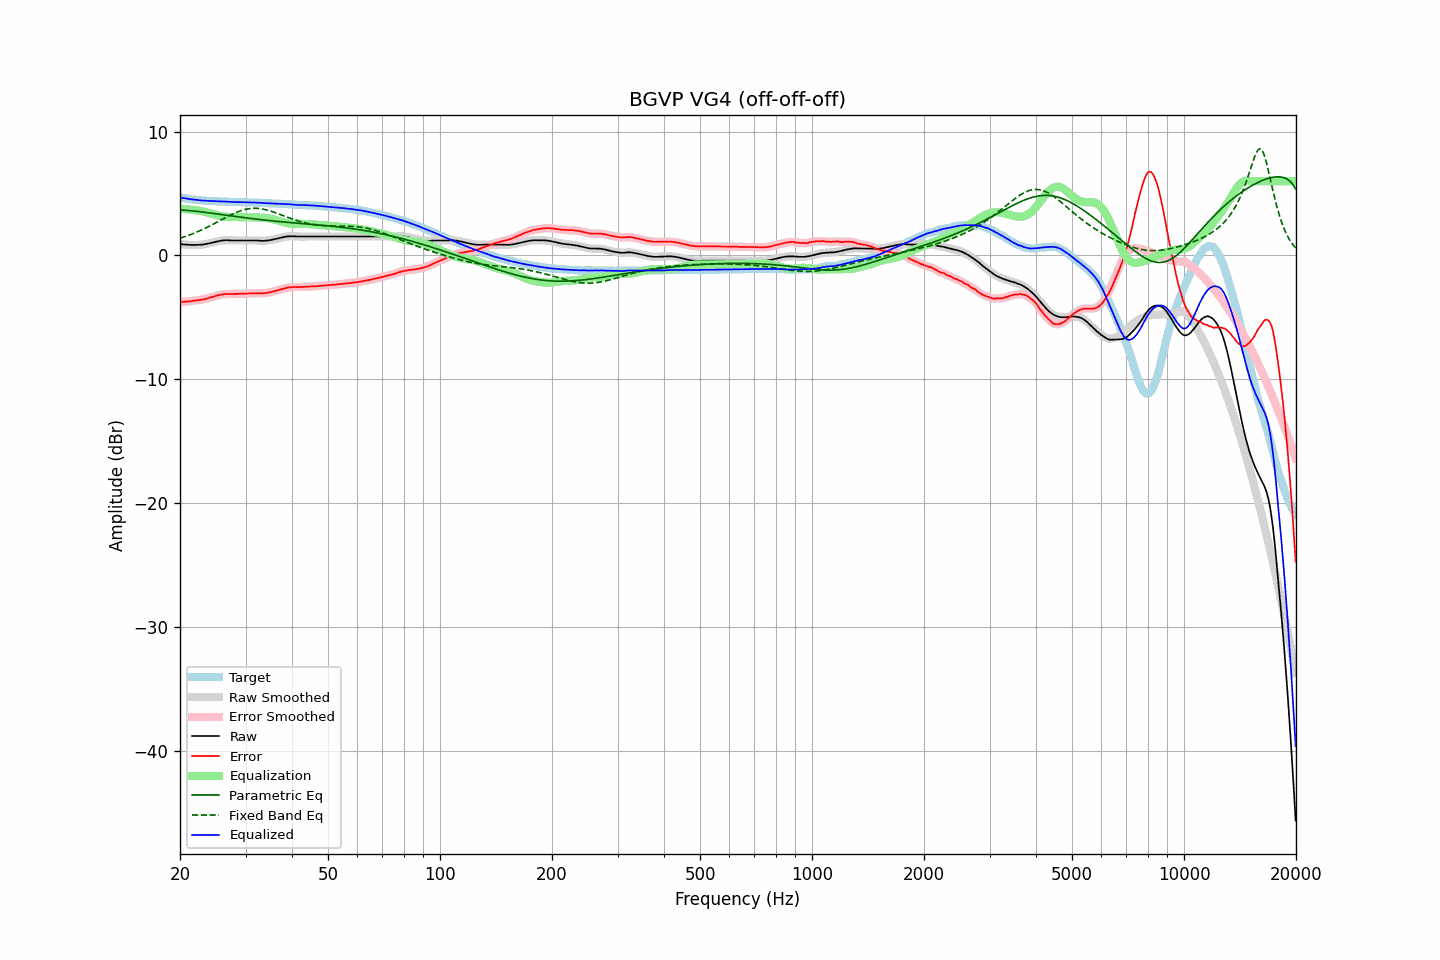

The data file committed next to this chart (first rows):
frequency, raw, error, smoothed, error_smoothed, equalization, parametric_eq, fixed_band_eq, equalized_raw, equalized_smoothed, target
20.00, 0.93, -3.76, 0.92, -3.76, 3.76, 3.68, 1.39, 4.69, 4.69, 4.69
20.20, 0.91, -3.75, 0.91, -3.75, 3.75, 3.67, 1.43, 4.66, 4.66, 4.66
20.40, 0.89, -3.75, 0.89, -3.75, 3.75, 3.66, 1.47, 4.63, 4.64, 4.63
20.61, 0.88, -3.74, 0.87, -3.74, 3.74, 3.65, 1.51, 4.61, 4.61, 4.61
20.81, 0.87, -3.73, 0.86, -3.73, 3.73, 3.64, 1.56, 4.59, 4.59, 4.59
21.02, 0.86, -3.72, 0.85, -3.72, 3.71, 3.63, 1.61, 4.57, 4.57, 4.57
21.23, 0.85, -3.71, 0.85, -3.70, 3.70, 3.62, 1.65, 4.55, 4.55, 4.55
21.44, 0.85, -3.69, 0.84, -3.69, 3.69, 3.60, 1.70, 4.53, 4.53, 4.53
21.66, 0.85, -3.67, 0.84, -3.67, 3.67, 3.59, 1.75, 4.52, 4.52, 4.51
21.87, 0.85, -3.66, 0.85, -3.65, 3.66, 3.58, 1.81, 4.50, 4.50, 4.50
22.09, 0.85, -3.64, 0.85, -3.64, 3.64, 3.56, 1.86, 4.49, 4.49, 4.48
22.31, 0.86, -3.62, 0.85, -3.62, 3.62, 3.55, 1.92, 4.48, 4.47, 4.47
22.54, 0.86, -3.61, 0.86, -3.60, 3.60, 3.54, 1.97, 4.46, 4.46, 4.46
22.76, 0.87, -3.58, 0.87, -3.58, 3.58, 3.52, 2.03, 4.45, 4.45, 4.45
22.99, 0.88, -3.56, 0.88, -3.56, 3.56, 3.51, 2.09, 4.43, 4.43, 4.44
23.22, 0.90, -3.53, 0.89, -3.53, 3.53, 3.49, 2.15, 4.42, 4.42, 4.43
23.45, 0.92, -3.50, 0.92, -3.50, 3.50, 3.47, 2.22, 4.42, 4.42, 4.42
23.69, 0.94, -3.46, 0.94, -3.47, 3.47, 3.46, 2.28, 4.41, 4.41, 4.41
23.92, 0.98, -3.43, 0.97, -3.43, 3.43, 3.44, 2.34, 4.41, 4.41, 4.41
24.16, 1.01, -3.39, 1.01, -3.39, 3.40, 3.42, 2.41, 4.40, 4.40, 4.40
24.40, 1.04, -3.36, 1.04, -3.36, 3.36, 3.41, 2.48, 4.39, 4.39, 4.40
24.65, 1.07, -3.32, 1.07, -3.32, 3.32, 3.39, 2.55, 4.38, 4.38, 4.39
24.89, 1.10, -3.29, 1.10, -3.28, 3.28, 3.37, 2.61, 4.38, 4.38, 4.38
25.14, 1.13, -3.25, 1.13, -3.25, 3.25, 3.35, 2.68, 4.37, 4.37, 4.37
25.39, 1.16, -3.21, 1.15, -3.21, 3.21, 3.34, 2.75, 4.37, 4.37, 4.36
25.65, 1.18, -3.19, 1.18, -3.18, 3.19, 3.32, 2.82, 4.36, 4.36, 4.36
25.91, 1.19, -3.16, 1.20, -3.16, 3.16, 3.30, 2.89, 4.36, 4.36, 4.35
26.16, 1.22, -3.13, 1.21, -3.14, 3.14, 3.28, 2.96, 4.36, 4.36, 4.35
26.43, 1.23, -3.12, 1.22, -3.12, 3.13, 3.26, 3.03, 4.35, 4.35, 4.35
26.69, 1.23, -3.11, 1.23, -3.11, 3.12, 3.25, 3.10, 4.35, 4.35, 4.34
26.96, 1.23, -3.11, 1.22, -3.11, 3.11, 3.23, 3.17, 4.34, 4.34, 4.34
27.23, 1.22, -3.11, 1.22, -3.11, 3.11, 3.21, 3.23, 4.33, 4.33, 4.33
27.50, 1.21, -3.12, 1.21, -3.12, 3.11, 3.19, 3.30, 4.32, 4.32, 4.33
27.77, 1.21, -3.12, 1.20, -3.11, 3.11, 3.17, 3.36, 4.31, 4.31, 4.32
28.05, 1.21, -3.11, 1.20, -3.11, 3.11, 3.16, 3.42, 4.31, 4.31, 4.31
28.33, 1.21, -3.11, 1.21, -3.11, 3.11, 3.14, 3.47, 4.31, 4.31, 4.31
28.62, 1.21, -3.10, 1.21, -3.10, 3.10, 3.12, 3.53, 4.31, 4.31, 4.31
28.90, 1.21, -3.09, 1.21, -3.10, 3.10, 3.10, 3.57, 4.30, 4.30, 4.30
29.19, 1.21, -3.09, 1.21, -3.09, 3.10, 3.09, 3.62, 4.30, 4.30, 4.30
29.48, 1.21, -3.09, 1.21, -3.09, 3.09, 3.07, 3.66, 4.30, 4.30, 4.30
29.78, 1.21, -3.09, 1.21, -3.09, 3.09, 3.05, 3.70, 4.29, 4.29, 4.29
30.08, 1.21, -3.09, 1.21, -3.08, 3.08, 3.03, 3.73, 4.29, 4.29, 4.29
30.38, 1.21, -3.08, 1.21, -3.08, 3.08, 3.02, 3.75, 4.28, 4.28, 4.28
30.68, 1.21, -3.07, 1.21, -3.08, 3.07, 3.00, 3.78, 4.28, 4.28, 4.28
30.99, 1.21, -3.07, 1.21, -3.07, 3.07, 2.99, 3.79, 4.28, 4.28, 4.28
31.30, 1.21, -3.07, 1.21, -3.07, 3.07, 2.97, 3.80, 4.27, 4.27, 4.28
31.61, 1.21, -3.06, 1.21, -3.06, 3.06, 2.95, 3.81, 4.27, 4.27, 4.26
31.93, 1.21, -3.06, 1.21, -3.06, 3.06, 2.94, 3.81, 4.27, 4.27, 4.26
32.24, 1.21, -3.05, 1.20, -3.05, 3.06, 2.92, 3.80, 4.27, 4.26, 4.26
32.57, 1.20, -3.05, 1.19, -3.06, 3.06, 2.91, 3.79, 4.26, 4.26, 4.25
32.89, 1.19, -3.06, 1.18, -3.06, 3.06, 2.89, 3.77, 4.24, 4.24, 4.25
33.22, 1.18, -3.07, 1.18, -3.06, 3.06, 2.88, 3.75, 4.23, 4.23, 4.24
33.55, 1.18, -3.05, 1.18, -3.06, 3.05, 2.86, 3.73, 4.22, 4.23, 4.23
33.89, 1.19, -3.04, 1.18, -3.04, 3.04, 2.85, 3.70, 4.22, 4.22, 4.23
34.23, 1.20, -3.03, 1.20, -3.02, 3.02, 2.83, 3.67, 4.22, 4.22, 4.23
34.57, 1.22, -3.00, 1.21, -3.00, 3.00, 2.82, 3.63, 4.22, 4.21, 4.21
34.92, 1.24, -2.97, 1.23, -2.98, 2.97, 2.81, 3.59, 4.21, 4.21, 4.21
35.27, 1.26, -2.95, 1.26, -2.94, 2.95, 2.79, 3.55, 4.20, 4.20, 4.21
35.62, 1.29, -2.91, 1.28, -2.91, 2.91, 2.78, 3.51, 4.20, 4.20, 4.19
35.97, 1.32, -2.87, 1.31, -2.88, 2.88, 2.77, 3.46, 4.19, 4.19, 4.19
... 635 more rows
